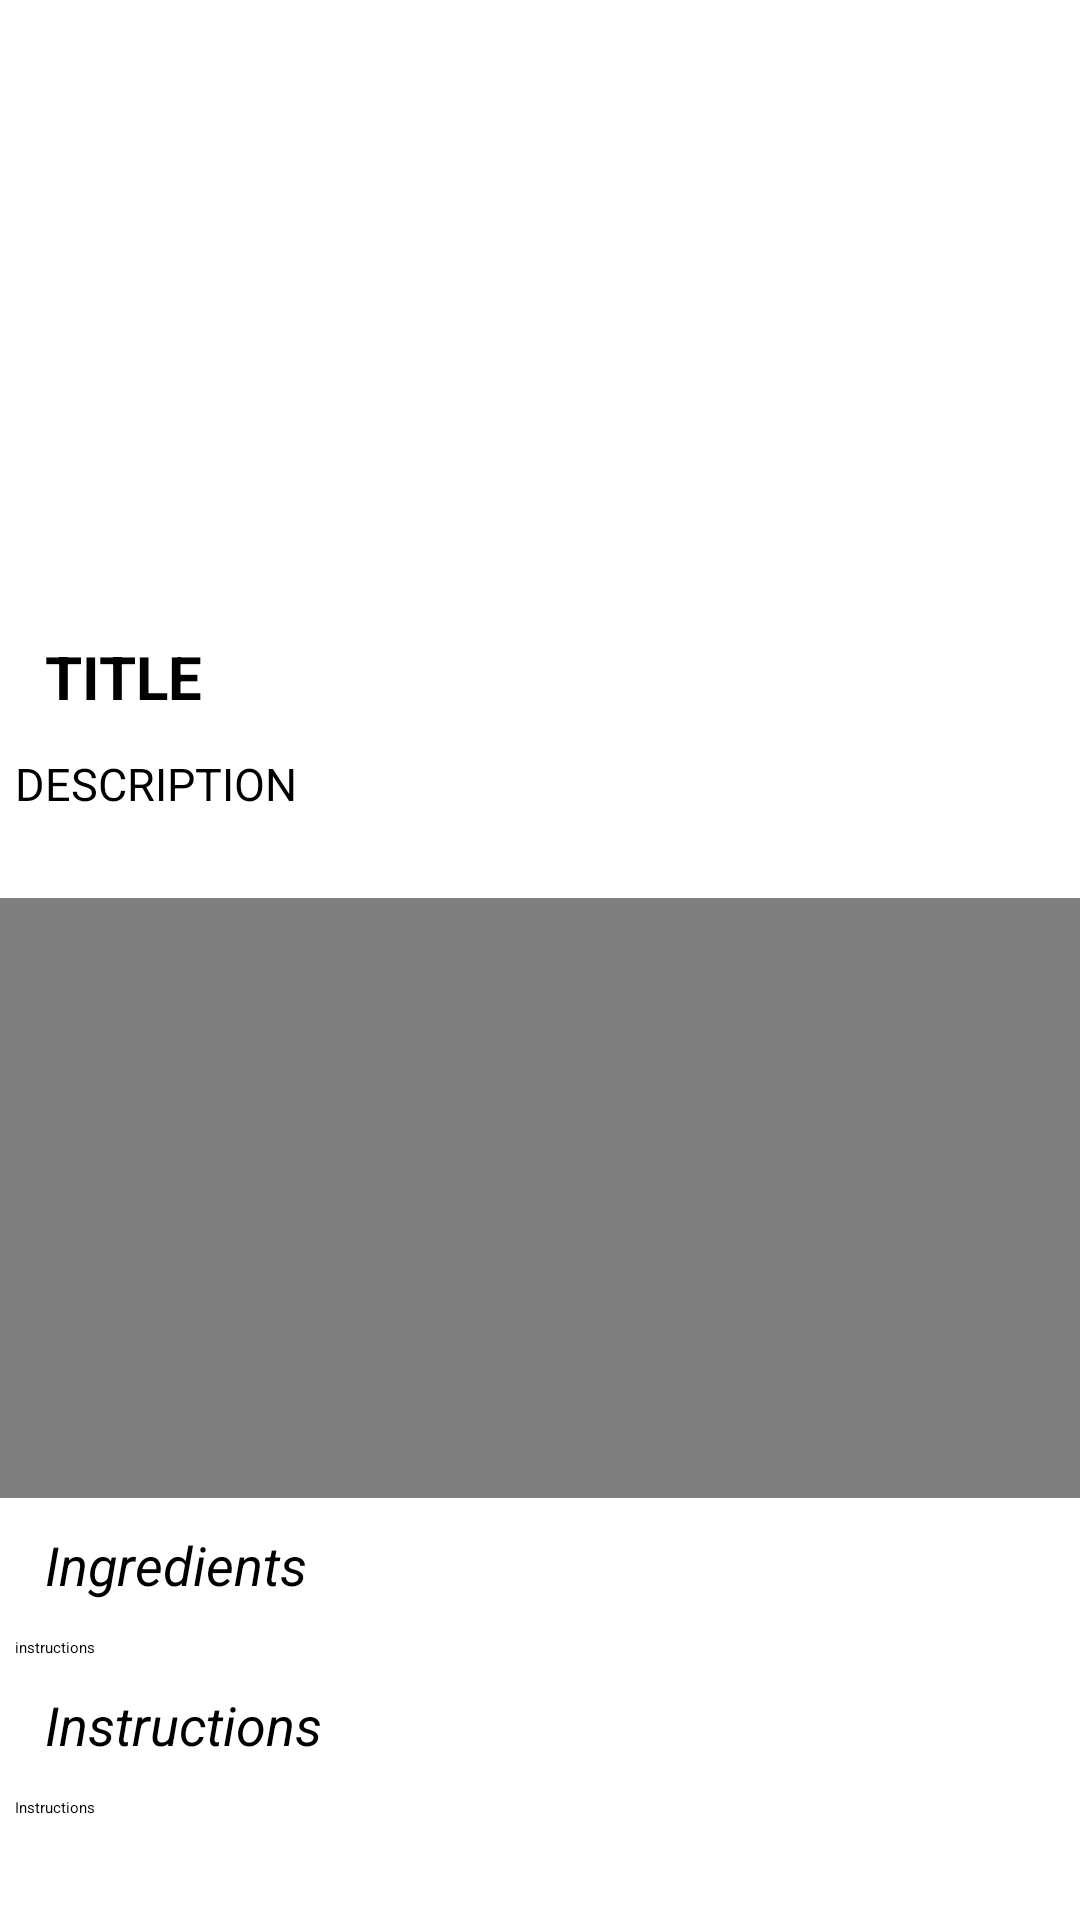

This screen was rendered from an Android layout file. Write that file and the resources it references.
<!-- AndroidManifest.xml: application theme Theme.RecipesApp -->
<!-- res/layout/fragment_recipe_detail.xml -->
<?xml version="1.0" encoding="utf-8"?>
<ScrollView xmlns:android="http://schemas.android.com/apk/res/android"
    xmlns:app="http://schemas.android.com/apk/res-auto"
    xmlns:tools="http://schemas.android.com/tools"
    android:layout_width="match_parent"
    android:layout_height="match_parent"
    android:layout_marginBottom="30dp"
    tools:ignore="MissingConstraints">

    <androidx.constraintlayout.widget.ConstraintLayout
        android:layout_width="match_parent"
        android:layout_height="match_parent"
        android:layout_marginBottom="0dp"
        tools:context=".ui.recipe.RecipeDetailFragment">


        <ImageView
            android:id="@+id/recipeImageView"
            android:layout_width="match_parent"
            android:layout_height="200dp"
            android:adjustViewBounds="true"
            android:scaleType="centerCrop"
            app:layout_constraintEnd_toEndOf="parent"
            app:layout_constraintHorizontal_bias="0.0"
            app:layout_constraintStart_toStartOf="parent"
            app:layout_constraintTop_toTopOf="parent" />

        <TextView
            android:id="@+id/recipeTitleView"
            android:layout_width="0dp"
            android:layout_height="wrap_content"
            android:layout_marginLeft="15dp"
            android:layout_marginTop="12dp"
            android:text="TITLE"
            android:textSize="20sp"
            android:textStyle="bold"
            app:layout_constraintEnd_toEndOf="parent"
            app:layout_constraintHorizontal_bias="0.0"
            app:layout_constraintStart_toStartOf="parent"
            app:layout_constraintTop_toBottomOf="@+id/recipeImageView"
            tools:ignore="MissingConstraints" />

        <TextView
            android:id="@+id/recipeDescriptionView"
            android:layout_width="0dp"
            android:layout_height="wrap_content"
            android:layout_marginLeft="5dp"
            android:layout_marginTop="12dp"
            android:text="DESCRIPTION"
            android:textSize="15sp"
            android:textStyle="normal"
            app:layout_constraintEnd_toEndOf="parent"
            app:layout_constraintHorizontal_bias="0.498"
            app:layout_constraintStart_toStartOf="parent"
            app:layout_constraintTop_toBottomOf="@+id/recipeTitleView" />

        <VideoView
            android:id="@+id/videoView"
            android:layout_width="411dp"
            android:layout_height="200dp"
            android:layout_marginTop="28dp"
            android:adjustViewBounds="true"
            android:scaleType="centerCrop"
            app:layout_constraintTop_toBottomOf="@+id/recipeDescriptionView"
            tools:ignore="MissingConstraints"
            tools:layout_editor_absoluteX="1dp" />

        <TextView
            android:id="@+id/detailIngredientsTitle"
            android:layout_width="0dp"
            android:layout_height="wrap_content"
            android:layout_marginLeft="15dp"
            android:layout_marginTop="10dp"
            android:text="@string/Ingredients"
            android:textSize="18sp"
            android:textStyle="italic"
            app:layout_constraintEnd_toEndOf="parent"
            app:layout_constraintStart_toStartOf="parent"
            app:layout_constraintTop_toBottomOf="@+id/videoView" />

        <TextView
            android:id="@+id/detailIngredients"
            android:layout_width="0dp"
            android:layout_height="wrap_content"
            android:layout_marginLeft="5dp"
            android:layout_marginTop="12dp"
            android:text="instructions"
            app:layout_constraintEnd_toEndOf="parent"
            app:layout_constraintHorizontal_bias="0.498"
            app:layout_constraintStart_toStartOf="parent"
            app:layout_constraintTop_toBottomOf="@+id/detailIngredientsTitle" />


        <TextView
            android:id="@+id/detailInstructionsTitle"
            android:layout_width="0dp"
            android:layout_height="wrap_content"
            android:layout_marginLeft="15dp"
            android:layout_marginTop="10dp"
            android:text="@string/Instructions"
            android:textSize="18sp"
            android:textStyle="italic"
            app:layout_constraintEnd_toEndOf="parent"
            app:layout_constraintStart_toStartOf="parent"
            app:layout_constraintTop_toBottomOf="@+id/detailIngredients" />

        <TextView
            android:id="@+id/detailInstructions"
            android:layout_width="0dp"
            android:layout_height="wrap_content"
            android:layout_marginLeft="5dp"
            android:layout_marginTop="12dp"
            android:text="@string/Instructions"
            app:layout_constraintEnd_toEndOf="parent"
            app:layout_constraintHorizontal_bias="0.498"
            app:layout_constraintStart_toStartOf="parent"
            app:layout_constraintTop_toBottomOf="@+id/detailInstructionsTitle" />

    </androidx.constraintlayout.widget.ConstraintLayout>
</ScrollView>
<!-- resources referenced by this layout -->
<resources>
  <string name="Ingredients">Ingredients</string>
  <string name="Instructions">Instructions</string>
</resources>
